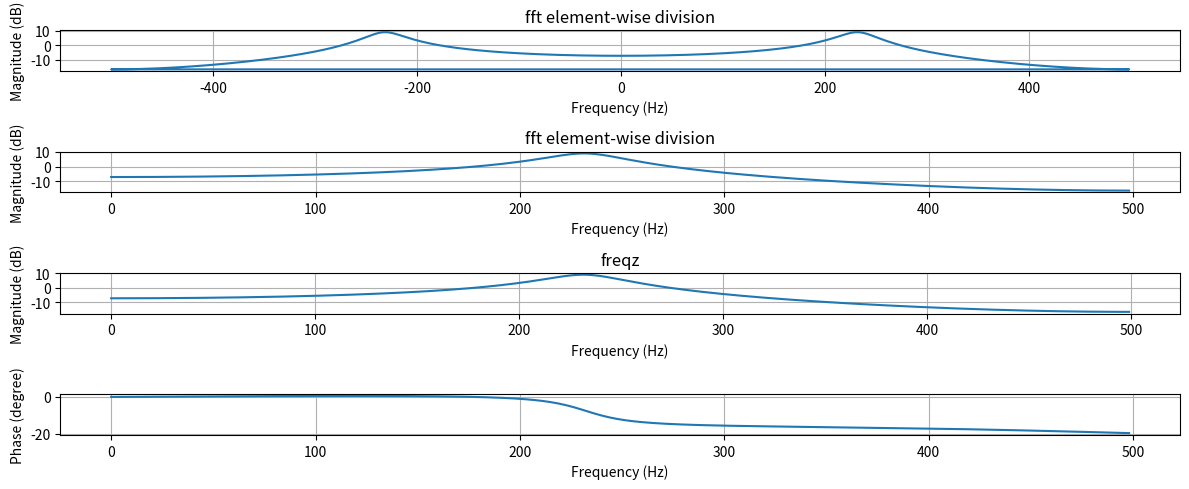

This figure's Python source:
import numpy as np
import matplotlib.pyplot as plt
from scipy.signal import freqz

# 假設我們有一個轉移函數：
# H(z) = (0.2 + 0.5z^-1) / (1 - 0.2z^-1 + 0.8z^-2)

b = np.array([0.2, 0.5])       # 分子係數
a = np.array([1.0, -0.2, 0.8]) # 分母係數

# 決定 FFT 的點數（越多頻率越細）
N = 512

# 做 FFT（零補齊到 N 點）
B_fft = np.fft.fft(b, N)
A_fft = np.fft.fft(a, N)

# 頻率響應 = 分子 / 分母（點除）
H = B_fft / A_fft

fs = 1000
# 頻率軸（從 0 到 2π）
# freq = np.fft.fftfreq(N, d=1) * 2 * np.pi
freq = np.fft.fftfreq(N, d=1/fs)

# 只取前半段（0 到 π，實頻域）
half = slice(0, N//2)

# 畫圖（幅度與相位）
plt.figure(figsize=(12, 5))

plt.subplot(4, 1, 1)
plt.plot(freq, 20 * np.log10(np.abs(H)))
plt.ylabel('Magnitude (dB)')
plt.xlabel("Frequency (Hz)")
plt.title("fft element-wise division")
plt.grid()

plt.subplot(4, 1, 2)
plt.plot(freq[half], 20 * np.log10(np.abs(H[half])))
plt.ylabel('Magnitude (dB)')
plt.xlabel("Frequency (Hz)")
plt.title("fft element-wise division")
plt.grid()

plt.subplot(4, 1, 3)
w, h = freqz(b, a, worN=N)
freqs = w / np.pi * (fs / 2)  # 轉換為 Hz
plt.plot(freqs, 20 * np.log10(abs(h)))
plt.ylabel("Magnitude (dB)")
plt.xlabel("Frequency (Hz)")
plt.title("freqz")
plt.grid()

plt.subplot(4, 1, 4)
plt.plot(freq[half], np.angle(H[half]) * 2 * np.pi)
plt.ylabel('Phase (degree)')
plt.xlabel("Frequency (Hz)")
plt.grid()

plt.tight_layout()
plt.show()